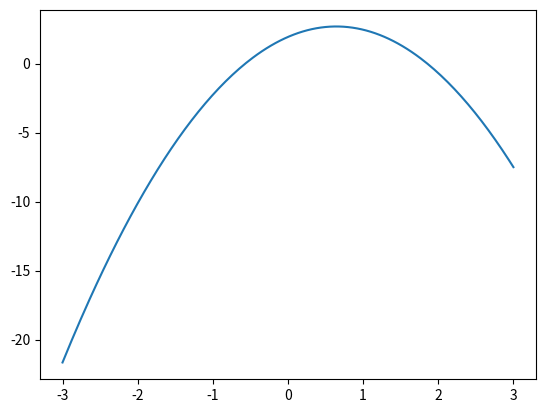

The script that saved this image:
import numpy as np

def best_poly(x: list[float], y: list[float], grau: int=1) -> list[float]:
    k = grau + 1
    A = [[0 for _ in range(k)] for _ in range(k)]
    B = [sum(y)]
    n = len(x)
    cache = {}
    for i in range(k):
        for j in range(k):
            p = i+j
            if p == 0:
                A[0][0] = n
                continue
            if p not in cache:
                cache[p] = sum([xi ** p for xi in x])
            A[i][j] = cache[p]
        if i > 0:
            B.append(sum([yi * xi ** i for xi, yi in zip(x, y)]))
    return np.linalg.solve(A, B)

def poly(x, coefs):
    s = coefs[0]
    for i, ci in enumerate(coefs[1:], 1):
        s += ci * x ** i
    return s

def build_func(coefs):
    def temp(x):
        return poly(x, coefs)
    return temp

def modelo(x):
    a, b = -0.5, 0.5
    erro = a + (b - a) * np.random.random()
    return 2 + 2.34 * x -1.86 * x ** 2 + erro

if __name__ == '__main__':
    # x = [-2,-1,0,1,3]
    # y = [2,0,1,2,1.5]
    x = np.linspace(-3, 3, 50)
    y = [modelo(xi) for xi in x]
    grau = 2

    coefs = best_poly(x, y, grau)
    p = build_func(coefs)

    print(f'{coefs = }')

    # para vizualização
    import matplotlib.pyplot as plt

    t = np.linspace(min(x), max(x), 200)
    pt = [p(ti) for ti in t]

    plt.plot(t, pt)

    plt.savefig('best_poly.png')